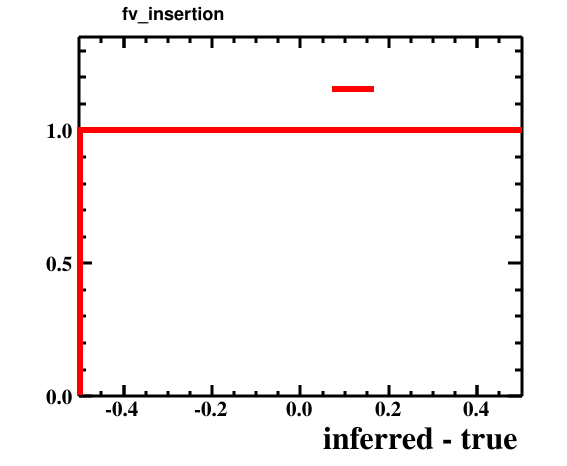

Data behind this chart, as committed beside it:
bin_low_edge, contents, xtitle, binlabel
-1.5, 0.0, inferred - true, 
-0.5, 1.0, inferred - true, 
0.5, 0.0, inferred - true, 
